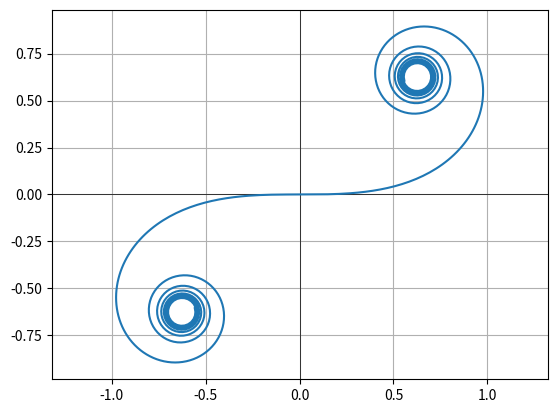

Recreate this plot in Python.
import matplotlib.pyplot as plt
import numpy as np
from scipy.integrate import quad


def cos2(x):
    return np.cos(x**2)


def sin2(x):
    return np.sin(x**2)


param = np.linspace(-7, 7, 700)

x = [quad(cos2, 0, val)[0] for val in param]
y = [quad(sin2, 0, val)[0] for val in param]

fig, ax = plt.subplots()

ax.axhline(y=0, color='k', lw=0.5)
ax.axvline(x=0, color='k', lw=0.5)
ax.axis('equal')
ax.grid()

ax.plot(x, y)
plt.show()
